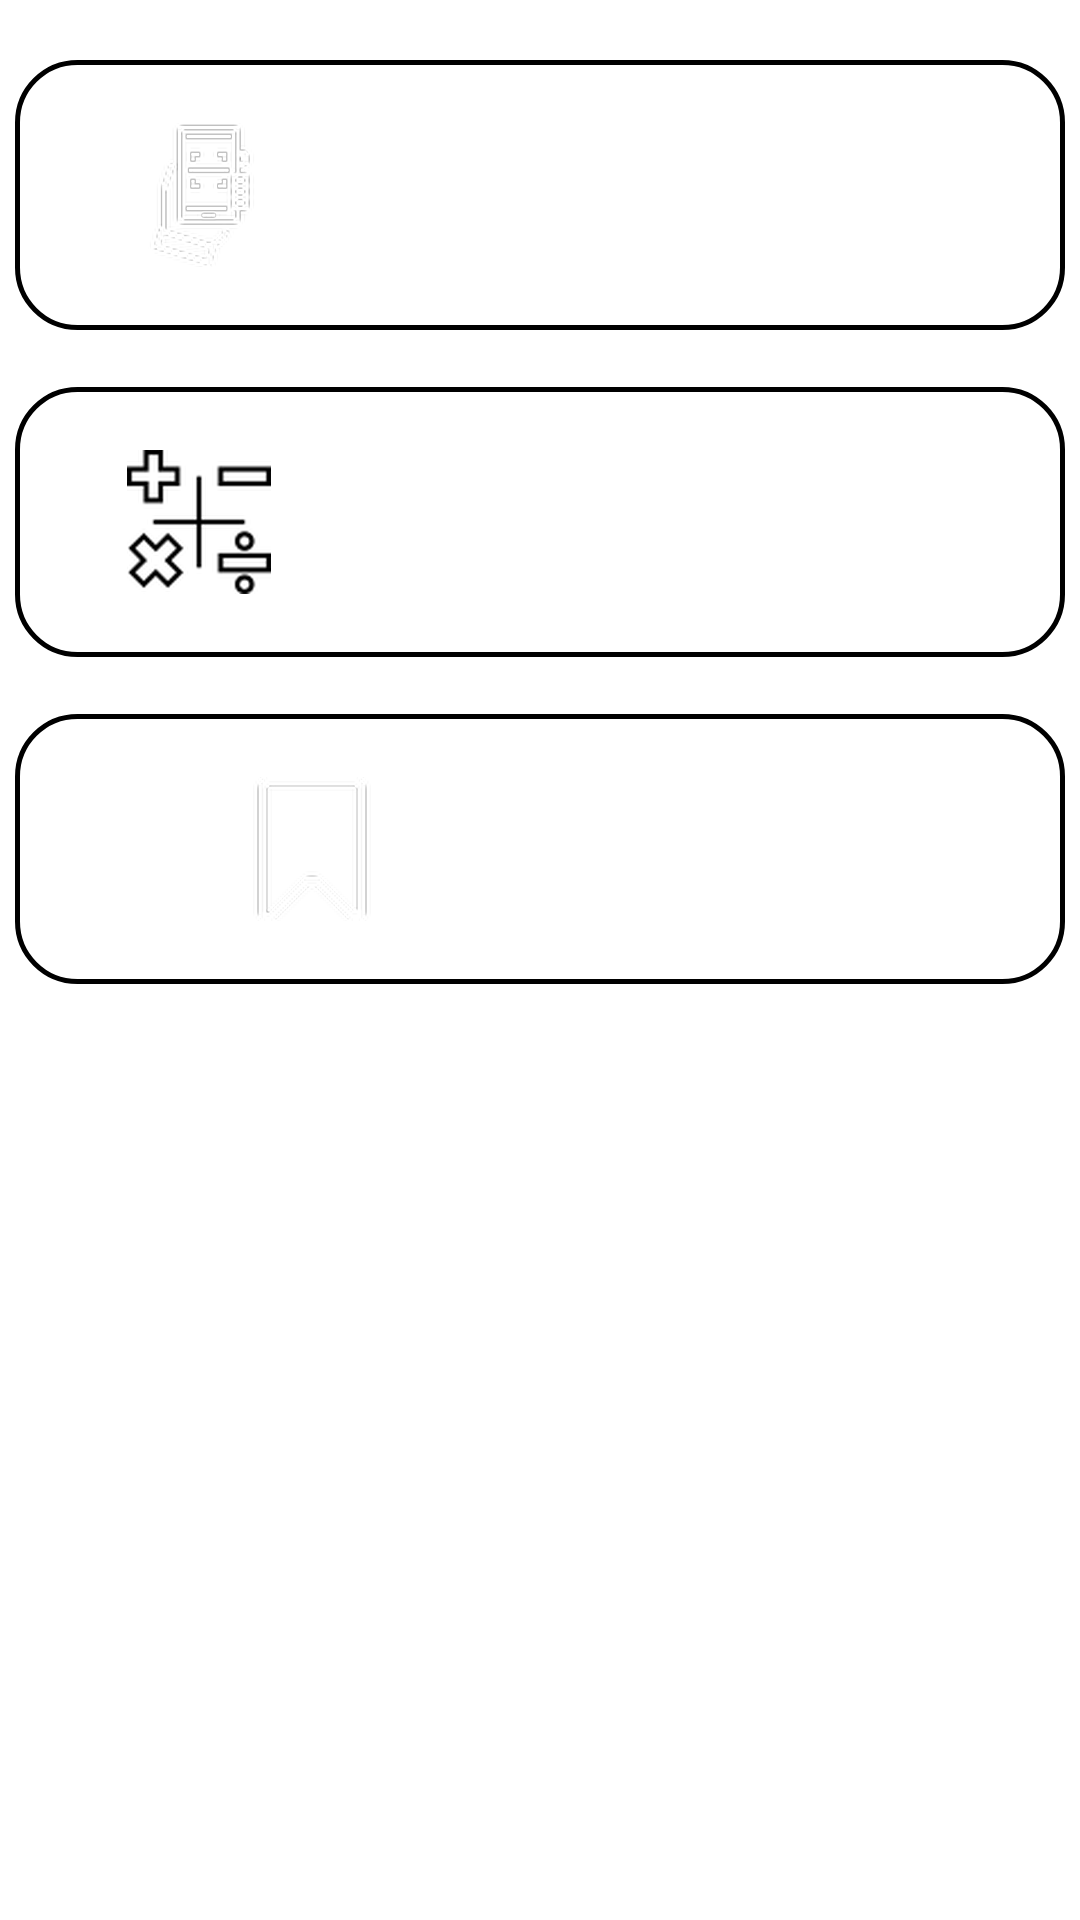

Android layout source for this screen:
<!-- AndroidManifest.xml: application theme Theme.EquationSolver -->
<!-- res/layout/activity_home.xml -->
<androidx.drawerlayout.widget.DrawerLayout xmlns:android="http://schemas.android.com/apk/res/android"
    xmlns:app="http://schemas.android.com/apk/res-auto"
    xmlns:tools="http://schemas.android.com/tools"
    android:id="@+id/drawerlayout"
    android:layout_width="match_parent"
    android:layout_height="match_parent"
    tools:context=".Home"
    tools:ignore="HardcodedText,ContentDescription,PxUsage"
    >

    <ScrollView
        android:layout_width="match_parent"
        android:layout_height="match_parent">

        <LinearLayout
            android:layout_width="match_parent"
            android:layout_height="match_parent"
            android:orientation="vertical">

            <RelativeLayout
                android:id="@+id/scanLayout"
                android:layout_width="match_parent"
                android:layout_height="90dp"
                android:layout_marginTop="20dp"
                android:layout_marginRight="5dp"
                android:layout_marginLeft="5dp"
                android:background="@drawable/list_back"
                android:clickable="true"
                android:orientation="horizontal">

                <LinearLayout
                    android:layout_width="wrap_content"
                    android:layout_height="wrap_content"
                    android:layout_centerHorizontal="true"
                    android:layout_centerVertical="true"
                    android:orientation="horizontal">

                    <ImageView
                        android:id="@+id/imageView2"
                        android:layout_width="wrap_content"
                        android:layout_height="wrap_content"
                        android:src="@mipmap/scanico1" />

                    <TextView
                        android:layout_width="wrap_content"
                        android:layout_height="wrap_content"
                        android:layout_gravity="center_vertical"
                        android:layout_marginLeft="10dp"
                        android:text="Scan Formula and Solve"
                        android:textColor="@color/white"
                        android:textSize="20dp" />
                </LinearLayout>

            </RelativeLayout>

            <RelativeLayout
                android:id="@+id/WFormula"
                android:layout_width="match_parent"
                android:layout_height="90dp"
                android:layout_marginTop="19dp"
                android:layout_marginRight="5dp"
                android:layout_marginLeft="5dp"
                android:background="@drawable/list_back"
                android:clickable="true"
                android:orientation="horizontal">

                <LinearLayout
                    android:layout_width="wrap_content"
                    android:layout_height="wrap_content"
                    android:layout_centerHorizontal="true"
                    android:layout_centerVertical="true"
                    android:orientation="horizontal">

                    <ImageView
                        android:id="@+id/imageView0"
                        android:layout_width="wrap_content"
                        android:layout_height="wrap_content"
                        android:src="@mipmap/calc1"

                        />

                    <TextView
                        android:layout_width="wrap_content"
                        android:layout_height="wrap_content"
                        android:layout_gravity="center_vertical"
                        android:layout_marginLeft="10dp"
                        android:text="Write Formula and Solve"
                        android:textColor="@color/white"
                        android:textSize="20dp" />
                </LinearLayout>

            </RelativeLayout>


        <RelativeLayout
            android:id="@+id/historBtn"
            android:layout_width="match_parent"
            android:layout_height="90dp"
            android:layout_marginTop="19dp"
            android:layout_marginRight="5dp"
            android:layout_marginLeft="5dp"
            android:background="@drawable/list_back"
            android:clickable="true"
            android:orientation="horizontal">

            <LinearLayout
                android:layout_width="wrap_content"
                android:layout_height="wrap_content"
                android:layout_centerHorizontal="true"
                android:layout_centerVertical="true"
                android:orientation="horizontal">

                <ImageView
                    android:id="@+id/imageView5"
                    android:layout_width="wrap_content"
                    android:layout_height="wrap_content"
                    android:src="@mipmap/saved"

                    />

                <TextView
                    android:layout_width="wrap_content"
                    android:layout_height="wrap_content"
                    android:layout_gravity="center_vertical"
                    android:layout_marginLeft="10dp"
                    android:text="saved probelms"
                    android:textColor="@color/white"
                    android:textSize="20dp" />
            </LinearLayout>

        </RelativeLayout>

        </LinearLayout>

    </ScrollView>

    <com.google.android.material.navigation.NavigationView
        android:id="@+id/nav_view"
        android:layout_width="wrap_content"
        android:layout_height="match_parent"
        android:layout_gravity="start"
        android:background="@color/blue"
        app:headerLayout="@layout/nav_header"
        app:menu="@menu/navigation_menu"
        app:itemTextColor="@color/white"
        app:theme="@style/ThemeOverlay.AppCompat.Light"
        app:itemIconTint="@color/white"/>


</androidx.drawerlayout.widget.DrawerLayout>
<!-- res/layout/nav_header.xml (included above) -->
<?xml version="1.0" encoding="utf-8"?>
<LinearLayout xmlns:android="http://schemas.android.com/apk/res/android"
    android:id="@+id/nav_header_LL"
    android:layout_width="match_parent"
    android:layout_height="110dp"
    android:background="@color/blue"
    android:gravity="bottom"
    android:orientation="vertical"
    android:padding="15dp"
    android:theme="@style/ThemeOverlay.AppCompat.Dark">


        <TextView
            android:layout_width="wrap_content"
            android:layout_height="wrap_content"
            android:text="Equation Solver"
            android:textSize="17dp"
            android:textStyle="bold"
            android:fontFamily="monospace"
            android:layout_marginLeft="10dp"
            android:textColor="@color/white"
            android:layout_gravity="center"
            />


        <ImageView
            android:layout_width="wrap_content"
            android:layout_height="wrap_content"
            android:src="@mipmap/scanico1"
            android:layout_gravity="center"
            android:layout_marginTop="5dp"
            />

    </LinearLayout>
<!-- resources referenced by this layout -->
<resources>
  <color name="blue">#3D1D66</color>
  <color name="white">#FFFFFFFF</color>
  <!-- drawable list_back (drawable) -->
  <?xml version="1.0" encoding="utf-8"?>
  <shape xmlns:android="http://schemas.android.com/apk/res/android">
  
      <corners android:radius="20dp"/>
      <stroke android:color="@color/black" android:width="1.5dp"/>
  
  </shape>
  <!-- mipmap calc1: png bitmap (mipmap-hdpi, 6100 bytes) -->
  <!-- mipmap saved: png bitmap (mipmap-hdpi, 2463 bytes) -->
  <!-- mipmap scanico1: png bitmap (mipmap-hdpi, 5152 bytes) -->
  <style name="Theme.EquationSolver" parent="Theme.MaterialComponents.DayNight.DarkActionBar">
          
          <item name="colorPrimary">@color/blue</item>
          <item name="colorPrimaryVariant">@color/blue</item>
          <item name="colorOnPrimary">@color/white</item>
          
          <item name="colorSecondary">@color/teal_200</item>
          <item name="colorSecondaryVariant">@color/teal_700</item>
          <item name="colorOnSecondary">@color/black</item>
          
          <item name="android:statusBarColor" tools:targetApi="l">?attr/colorPrimaryVariant</item>
          
      </style>
  <color name="black">#FF000000</color>
  <color name="teal_200">#FF03DAC5</color>
  <color name="teal_700">#FF018786</color>
</resources>
